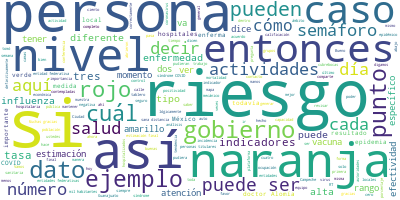

Source data for this figure (header and first rows):
Participante, Texto, Sentimiento, Palabras, Dia, Mes, Anio
RICARDO CORTES ALCALA, Muchas gracias, doctor Alomía., 0.0, 4, 23, 11, 2020
RICARDO CORTES ALCALA, Muy buenas tardes tengan todas y todos a…, 0.0, 17, 23, 11, 2020
RICARDO CORTES ALCALA, La primera, por favor. Vamos a revisar e…, 0.0, 49, 23, 11, 2020
RICARDO CORTES ALCALA, En este periodo de Jornada Nacional de S…, 0.0, 78, 23, 11, 2020
RICARDO CORTES ALCALA, Resumen de las premisas, en cinco puntos…, 0.0, 8, 23, 11, 2020
RICARDO CORTES ALCALA, El semáforo orienta el nivel de riesgo p…, 0.0, 113, 23, 11, 2020
RICARDO CORTES ALCALA, Se realiza de forma semanal y se pública…, 0.0, 64, 23, 11, 2020
RICARDO CORTES ALCALA, Los gobiernos locales son los responsabl…, 0.0, 113, 23, 11, 2020
RICARDO CORTES ALCALA, Los criterios e indicadores se pueden re…, 0.0, 80, 23, 11, 2020
RICARDO CORTES ALCALA, Una Ciudad de México con tan alta densid…, 0.0, 30, 23, 11, 2020
RICARDO CORTES ALCALA, Sin embargo, llega a un límite, al cruza…, 0.0, 57, 23, 11, 2020
RICARDO CORTES ALCALA, Esto es como una calificación también en…, 0.0, 89, 23, 11, 2020
RICARDO CORTES ALCALA, A lo mejor alguien diría ‘Ay, pero 32’, …, 0.0, 51, 23, 11, 2020
RICARDO CORTES ALCALA, Si estamos en 31 es naranja, pero es nar…, 0.0, 85, 23, 11, 2020
RICARDO CORTES ALCALA, ¿Existe un intercambio?, 0.0, 3, 23, 11, 2020
RICARDO CORTES ALCALA, Sí entre los gobiernos estatales y el go…, 0.0, 51, 23, 11, 2020
RICARDO CORTES ALCALA, Se suman los 10 indicadores, se da una e…, 0.0, 107, 23, 11, 2020
RICARDO CORTES ALCALA, Con esto se intercambia y a quien tenga …, 0.0, 47, 23, 11, 2020
RICARDO CORTES ALCALA, Tenemos 10 indicadores. El primero o el …, 0.0, 88, 23, 11, 2020
RICARDO CORTES ALCALA, Estas tres a su vez tienen sus contactos…, 0.0, 69, 23, 11, 2020
RICARDO CORTES ALCALA, Cuando el RT es más de uno, hay un creci…, 0.0, 41, 23, 11, 2020
RICARDO CORTES ALCALA, Tasa de incidencia en casos estimados ac…, 0.0, 142, 23, 11, 2020
RICARDO CORTES ALCALA, Tasa de mortalidad, de mortalidad por 10…, 0.0, 32, 23, 11, 2020
RICARDO CORTES ALCALA, Nosotros, el doctor Alomía, lo puede rev…, 0.0, 75, 23, 11, 2020
RICARDO CORTES ALCALA, Tasa de casos hospitalizados, esta tasa …, 0.0, 104, 23, 11, 2020
RICARDO CORTES ALCALA, La ocupación, aquí pongo las dos ocupaci…, 0.0, 58, 23, 11, 2020
RICARDO CORTES ALCALA, Entonces, aquí lo que estamos viendo es …, 0.0, 81, 23, 11, 2020
RICARDO CORTES ALCALA, La positividad, la positividad al virus …, 0.0, 62, 23, 11, 2020
RICARDO CORTES ALCALA, Campeche, 12 por ciento, un poco por enc…, 0.0, 54, 23, 11, 2020
RICARDO CORTES ALCALA, Y los últimos tres que son de tendencia.…, 0.0, 86, 23, 11, 2020
RICARDO CORTES ALCALA, Esta misma entidad federativa en su mome…, 0.0, 80, 23, 11, 2020
RICARDO CORTES ALCALA, Y de este estado particularmente sobre l…, 0.0, 54, 23, 11, 2020
RICARDO CORTES ALCALA, ¿Cuál es la importancia del síndrome?, 0.0, 6, 23, 11, 2020
RICARDO CORTES ALCALA, La importancia del síndrome es que no im…, 0.0, 106, 23, 11, 2020
RICARDO CORTES ALCALA, Ahí están también, porque aquí no dice s…, 0.0, 128, 23, 11, 2020
RICARDO CORTES ALCALA, Entonces, el semáforo de riesgo no tiene…, 0.0, 51, 23, 11, 2020
RICARDO CORTES ALCALA, Se comparte la estimación del riesgo loc…, 0.0, 107, 23, 11, 2020
RICARDO CORTES ALCALA, Por ejemplo, el gobierno del estado de C…, 0.0, 47, 23, 11, 2020
RICARDO CORTES ALCALA, Cuando llegaron a amarillo abrieron un p…, 0.0, 34, 23, 11, 2020
RICARDO CORTES ALCALA, Otro ejemplo, Guanajuato, mi estado nata…, 0.0, 72, 23, 11, 2020
RICARDO CORTES ALCALA, Entonces, ellos y ellas como personas ti…, 0.0, 48, 23, 11, 2020
RICARDO CORTES ALCALA, ¿Qué pasa si no respetamos un semáforo?,…, 0.0, 9, 23, 11, 2020
RICARDO CORTES ALCALA, Entre otras cosas pasa esto. Un semáforo…, 0.0, 38, 23, 11, 2020
RICARDO CORTES ALCALA, Entonces, si nosotros no respetamos el n…, 0.0, 38, 23, 11, 2020
RICARDO CORTES ALCALA, Y, por último, para no atropellarnos ent…, 0.0, 35, 23, 11, 2020
RICARDO CORTES ALCALA, Muchísimas gracias., 0.0, 2, 23, 11, 2020
JOSE LUIS ALOMIA ZEGARRA, Muchas gracias, doctor Cortés Alcalá., 0.0, 5, 23, 11, 2020
JOSE LUIS ALOMIA ZEGARRA, Definitivamente información muy importan…, 0.0, 40, 23, 11, 2020
JOSE LUIS ALOMIA ZEGARRA, Vamos a pasar rápidamente a una ronda de…, 0.0, 16, 23, 11, 2020
PREGUNTA, Gracias. Buenas noches. Juan Carlos Mach…, 0.0, 9, 23, 11, 2020
PREGUNTA, Doctor Alomía, con esta cuestión de que …, 0.0, 77, 23, 11, 2020
PREGUNTA, Y rapidísimo si me permite. Siendo usted…, 0.0, 66, 23, 11, 2020
PREGUNTA, Gracias., 0.0, 1, 23, 11, 2020
JOSE LUIS ALOMIA ZEGARRA, Muchas gracias. De seguro el doctor Cort…, 0.0, 15, 23, 11, 2020
JOSE LUIS ALOMIA ZEGARRA, Yo comentaría en el caso de la segunda, …, 0.0, 29, 23, 11, 2020
JOSE LUIS ALOMIA ZEGARRA, Son muchos de ellos, digamos, recomendab…, 0.0, 57, 23, 11, 2020
JOSE LUIS ALOMIA ZEGARRA, Esa es una de las razones por la cual el…, 0.0, 66, 23, 11, 2020
JOSE LUIS ALOMIA ZEGARRA, Lógicamente, si las condiciones económic…, 0.0, 38, 23, 11, 2020
JOSE LUIS ALOMIA ZEGARRA, Y en función de las entidades, yo creo q…, 0.0, 56, 23, 11, 2020
JOSE LUIS ALOMIA ZEGARRA, Entonces, medidas que pudieran funcionar…, 0.0, 88, 23, 11, 2020
... 14 more rows
